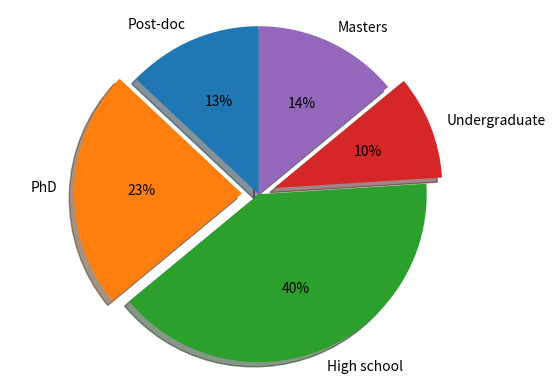

Python code for this plot:
import matplotlib.pyplot as plt

sizes = [13, 23, 40, 10, 14]
labels = 'Post-doc', 'PhD', 'High school', 'Undergraduate', 'Masters'

a, ax1 = plt.subplots()
ax1.pie(sizes, explode=(0, 0.1, 0, 0.1, 0), labels=labels, autopct='%1.f%%', shadow=True, startangle=90)
ax1.axis('equal')

plt.show()
